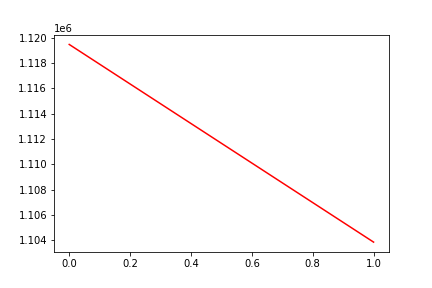

Source data for this figure (header and first rows):
, date, assets
0, 0, 1119460
1, 20170915, 1103869
